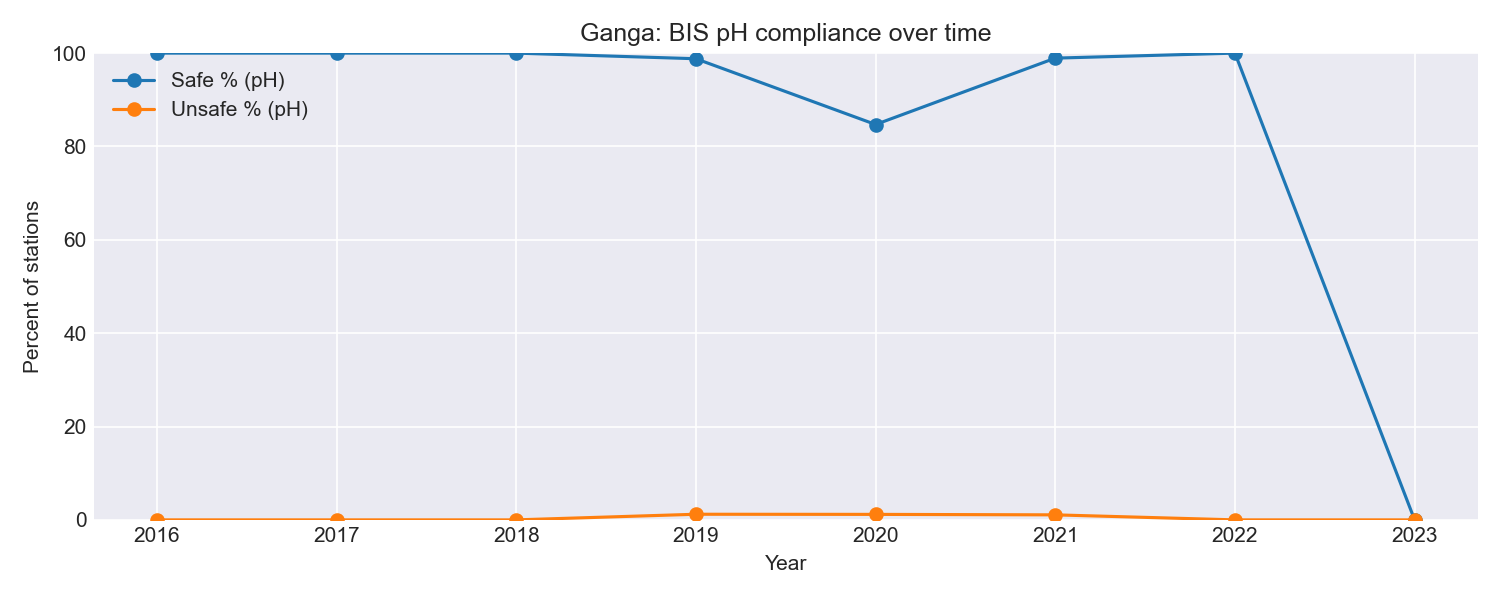

Source data for this figure (header and first rows):
year, SAFE, UNKNOWN, UNSAFE, TOTAL, SAFE_%, UNSAFE_%
2016, 2, 0, 0, 2, 100.0, 0.0
2017, 67, 0, 0, 67, 100.0, 0.0
2018, 84, 0, 0, 84, 100.0, 0.0
2019, 82, 0, 1, 83, 98.8, 1.205
2020, 72, 12, 1, 85, 84.71, 1.176
2021, 92, 0, 1, 93, 98.92, 1.075
2022, 89, 0, 0, 89, 100.0, 0.0
2023, 0, 92, 0, 92, 0.0, 0.0
